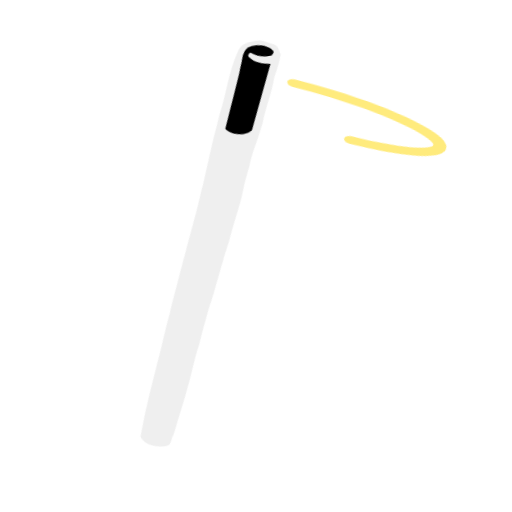
t = 0.00 s
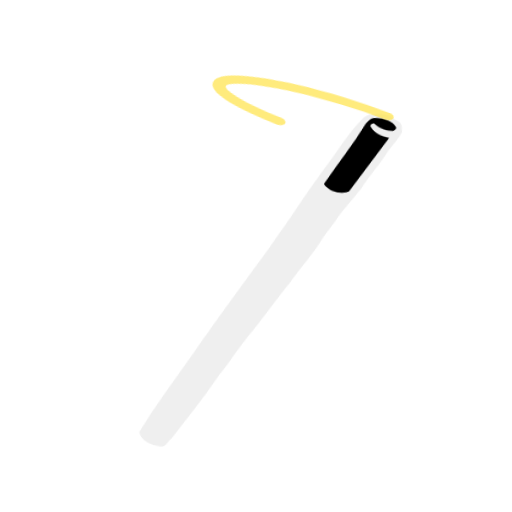
t = 0.34 s
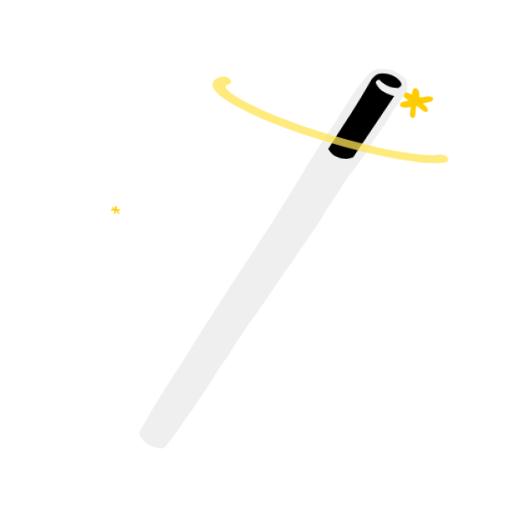
t = 0.66 s
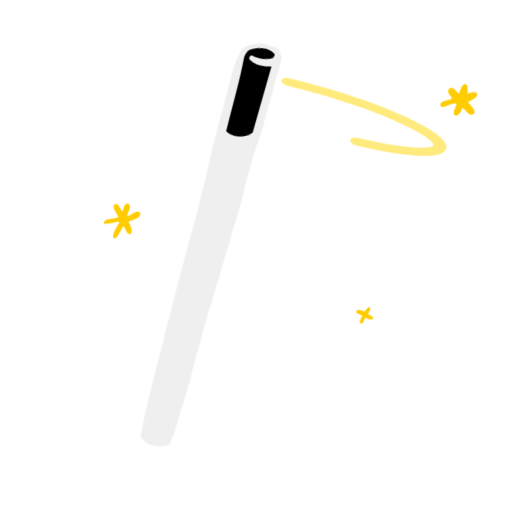
t = 1.02 s
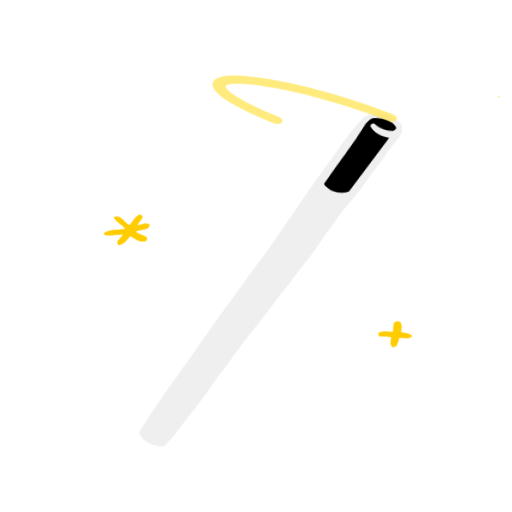
t = 1.34 s
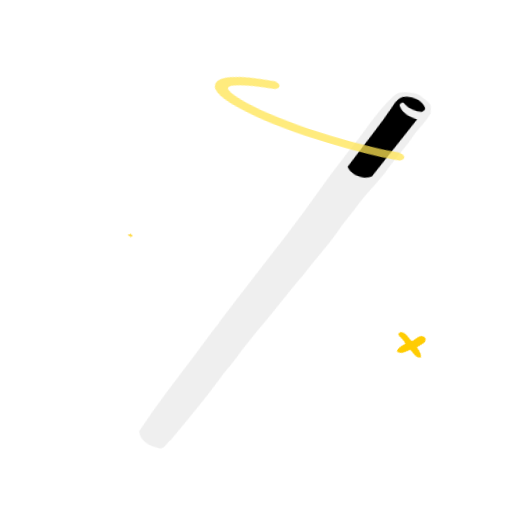
t = 1.58 s

The animated SVG that drew these frames (rendered in a browser with its animation timeline set to each time). Animation: 20 CSS @keyframes rules; one cycle of 2.00 s, repeats indefinitely.

<svg xmlns="http://www.w3.org/2000/svg" id="wand-4" width="100%" height="100%" shape-rendering="geometricPrecision" text-rendering="geometricPrecision" viewBox="280 200 250 250"><style>@keyframes wand-4-g2_to__to{0%{transform:translate(45.617px,35.245611px);animation-timing-function:cubic-bezier(.42,0,.58,1)}to{transform:translate(69.561303px,35.245611px)}}@keyframes wand-4-g2_ts__ts{0%{transform:scale(.8,.8);animation-timing-function:cubic-bezier(.42,0,.58,1)}to{transform:scale(1.2,1.2)}}@keyframes wand-4-path1_c_o{0%,16.5%,65.5%,to{opacity:0}27.5%,53.5%{opacity:1}}@keyframes wand-4-path2_c_o{0%,32%,81%,to{opacity:0}43%,69%{opacity:1}}@keyframes wand-4-star_tr__tr{0%,8.5%{transform:translate(83.499401px,107.775513px) rotate(0deg)}92.5%,to{transform:translate(83.499401px,107.775513px) rotate(360deg)}}@keyframes wand-4-star_ts__ts{0%,41%,99.5%,to{transform:scale(0,0)}55.5%,88%{transform:scale(1,1)}}@keyframes wand-4-star2_tr__tr{0%{transform:translate(29.977854px,-10.265272px) rotate(0deg)}to{transform:translate(29.977854px,-10.265272px) rotate(360deg)}}@keyframes wand-4-star2_ts__ts{0%,60%,to{transform:scale(0,0)}15%,43.5%{transform:scale(1,1)}}@keyframes wand-4-path5_c_o{0%,21%,70%,to{opacity:0}32%,58%{opacity:1}}@keyframes wand-4-star3_tr__tr{0%{transform:translate(108.943573px,40.321768px) rotate(0deg)}to{transform:translate(108.943573px,40.321768px) rotate(360deg)}}@keyframes wand-4-star3_ts__ts{0%,18.5%,67.5%,to{transform:scale(0,0)}29.5%,56.5%{transform:scale(1,1)}}@keyframes wand-4-path7_c_o{0%,25.5%,74.5%,to{opacity:0}36.5%,62.5%{opacity:1}}@keyframes wand-4-star4_tr__tr{0%{transform:translate(17.944385px,78.248875px) rotate(0deg)}to{transform:translate(17.944385px,78.248875px) rotate(360deg)}}@keyframes wand-4-star4_ts__ts{0%,29.5%,80%,to{transform:scale(0,0)}42%,67.5%{transform:scale(1,1)}}@keyframes wand-4-wand_tr__tr{0%,50%{transform:translate(21.652274px,130.334346px) rotate(-11.368462deg);animation-timing-function:cubic-bezier(.42,0,.58,1)}25%,75%{transform:translate(21.652274px,130.334346px) rotate(10.778259deg);animation-timing-function:cubic-bezier(.42,0,.58,1)}to{transform:translate(21.652274px,130.334346px) rotate(-11.368462deg)}}@keyframes wand-4-wand_ts__ts{0%,50%,to{transform:scale(1,1)}12.5%,62.5%{transform:scale(1,.89348);animation-timing-function:cubic-bezier(.305,0,1,1)}25%,75%{transform:scale(1,1);animation-timing-function:cubic-bezier(.305,0,1,1)}36%,86%{transform:scale(1,1.064975)}}@keyframes wand-4-spiral_s_do{0%{stroke-dashoffset:-229.1}to{stroke-dashoffset:230}}@keyframes wand-4-spin_to__to{0%,50%{transform:translate(60.674093px,27.78164px);animation-timing-function:cubic-bezier(.42,0,.58,1)}25%,75%{transform:translate(64.435317px,30.684733px);animation-timing-function:cubic-bezier(.42,0,.58,1)}to{transform:translate(60.674093px,27.78164px)}}@keyframes wand-4-spin_s_do{0%{stroke-dashoffset:55}to{stroke-dashoffset:-104}}@keyframes wand-4-circle_s_do{0%{stroke-dashoffset:29}25%{stroke-dashoffset:16}36%{stroke-dashoffset:9}to{stroke-dashoffset:-31}}#wand-4-g2_to{animation:wand-4-g2_to__to 2000ms linear infinite normal forwards}#wand-4-g2_ts{animation:wand-4-g2_ts__ts 2000ms linear infinite normal forwards}#wand-4-star_tr{animation:wand-4-star_tr__tr 2000ms linear infinite normal forwards}#wand-4-star_ts{animation:wand-4-star_ts__ts 2000ms linear infinite normal forwards}#wand-4-star2_tr{animation:wand-4-star2_tr__tr 2000ms linear infinite normal forwards}#wand-4-star2_ts{animation:wand-4-star2_ts__ts 2000ms linear infinite normal forwards}#wand-4-star3_tr{animation:wand-4-star3_tr__tr 2000ms linear infinite normal forwards}#wand-4-star3_ts{animation:wand-4-star3_ts__ts 2000ms linear infinite normal forwards}#wand-4-star4_tr{animation:wand-4-star4_tr__tr 2000ms linear infinite normal forwards}#wand-4-star4_ts{animation:wand-4-star4_ts__ts 2000ms linear infinite normal forwards}#wand-4-wand_tr{animation:wand-4-wand_tr__tr 2000ms linear infinite normal forwards}#wand-4-wand_ts{animation:wand-4-wand_ts__ts 2000ms linear infinite normal forwards}#wand-4-spin_to{animation:wand-4-spin_to__to 2000ms linear infinite normal forwards}#wand-4-spin{animation:wand-4-spin_s_do 2000ms linear infinite normal forwards}</style><g id="wand-4-g1" transform="matrix(1.79583 0 0 1.55111 317.694 208.318)"><g id="wand-4-g2_to" transform="translate(45.617 35.246)"><g id="wand-4-g2_ts" transform="scale(.8)"><g id="wand-4-g2" transform="translate(-63.444 -49.5)"><g id="wand-4-star_tr" transform="translate(83.5 107.776)"><g id="wand-4-star_ts" transform="scale(0)"><g id="wand-4-star" transform="translate(-83.5 -107.776)"><path id="wand-4-path3" fill="#FFCC02" stroke="none" stroke-width="1" d="M58.008 99.124c.31-.407 1.032-.235 1.14.308.222 1.159-.66 2.075-.882 3.155.833.648 2.963.604 2.363 2.219-.928 1.055-2.2.065-3.172-.337-.52.839-.942 1.87-1.902 2.219-.846-.955.224-2.226.498-3.227-.797-.594-2.37-1.068-1.974-2.439.994-.316 1.952.107 2.778.673.618-.723.799-1.7 1.15-2.57Z" transform="translate(26.125 4.982)"/></g></g></g><g id="wand-4-star2_tr" transform="translate(29.978 -10.265)"><g id="wand-4-star2_ts" transform="scale(0)"><g id="wand-4-star2" transform="translate(-29.978 10.265)"><path id="wand-4-path4" fill="#FFCC02" stroke="none" stroke-width="1" d="M58.696 4.596c1.96-.135 1.318 2.887 1.199 4.234 1.132.43 2.835-.516 3.415 1.03-.798 1.028-2.242.788-3.35.948-.295 1.108-.083 2.29-.395 3.395a.693.693 0 0 1-1.263.2c-.71-.964-.16-2.247-.404-3.343-.808-.986-3.328.062-3.779-1.462 1.071-1.123 2.652-.713 3.986-.84.307-1.316-.403-3.241.591-4.162Z" transform="translate(-28.737 -19.927)"/></g></g></g><g id="wand-4-star3_tr" transform="translate(108.944 40.322)"><g id="wand-4-star3_ts" transform="scale(0)"><g id="wand-4-star3" transform="translate(-108.944 -40.322)"><path id="wand-4-path6" fill="#FFCC02" stroke="none" stroke-width="1" d="M88.343 32.883c1.871-.125-.036 3.06.36 3.806 1.199-.232 2.23-.997 3.381-1.377.658-.277 1.054.675.682 1.188-.738.937-1.997.904-2.893 1.584.451.964 1.615 1.758 1.046 3-1.087 1.068-1.972-.794-2.837-1.331-.29 1.047-.374 2.281-1.214 3.028-1.375.066-.943-1.946-1.108-2.905-.825.23-1.743.869-2.544.232-.309-1.47 1.36-2.13 2.291-2.765-.515-1.22-2.146-2.083-1.908-3.514 1.225-1.589 2.273 1.023 3.368 1.507.191-.957.496-1.986 1.376-2.453Z" transform="translate(20.9 2.49)"/></g></g></g><g id="wand-4-star4_tr" transform="translate(17.944 78.249)"><g id="wand-4-star4_ts" transform="scale(0)"><g id="wand-4-star4" transform="translate(-17.944 -78.249)"><path id="wand-4-path8" fill="#FFCC02" stroke="none" stroke-width="1" d="M27.127 70.344c.247-.288.839-.135.784.311.127 1.772-1.006 3.216-1.48 4.83 1.445-.09 2.777-1.153 4.227-.847.142 2.014-3.024 1.479-3.778 2.321.466 1.183 1.526 2.332 1.402 3.632-1.178 1.177-1.717-1.238-2.425-1.952-.384.916-.185 2.429-1.351 2.68-1.47-.932.054-2.624-.039-3.948-1.178.174-2.631 2.725-3.566.898.228-1.619 1.963-2.077 3.143-2.676-.605-1.108-1.237-2.354-1.014-3.691 1.4-.743 1.567 1.492 2.267 2.282.682-1.235.962-2.75 1.83-3.84Z" transform="translate(-7.837 2.49)"/></g></g></g></g></g></g><g id="wand-4-wand_tr" transform="rotate(-11.368 665.54 -43.6)"><g id="wand-4-wand_ts"><g id="wand-4-wand" transform="translate(-23.399 -130.822)"><path id="wand-4-square" fill="##2C2C2F" stroke="none" stroke-width="1" d="M48.43 2.883c12.768-42.201 57.997-8.535 58.356-2.9L40.999 105.609l-51.187-15.842L48.43 2.883Z" transform="matrix(.17874 -.00033 .00044 .23758 60.156 20.838)"/><path id="wand-4-path9" fill="#efefef" fill-rule="evenodd" stroke="none" stroke-width="1" d="M59.58 36.89c3.289-6.336 5.37-13.445 9.326-19.376 1.189-1.799 3.41-1.865 5.256-1.814 1.697-.066 2.94 1.324 4.39 2.03 1.181.678.963 2.184 1.27 3.36-.762 2.43-2.016 4.64-3.163 6.878-1.636 4.688-4.234 8.911-5.956 13.534l-.98 1.922c-1.8 3.725-3.583 6.468-5.097 10.357l-2.545 5.44c-2.094 5.904-5.273 11.356-7.758 17.128-2.33 4.33-7.313 15.627-9.699 19.932-1.282 2.89-2.124 4.438-3.568 7.862-1.388 3.29-2.556 5.276-3.294 7.085-3.021 7.407-6.683 14.479-10.127 21.639-.98.935-1.052 3.018-2.6 3.095-2.56-.078-5.718-1.271-6.351-4.27 3.281-9.03 7.293-17.744 11.116-26.516 1.5-3.35 2.79-6.842 4.429-10.138C38.197 85.828 48 64.218 48 64.218s2.085-5.031 2.994-6.979c1.5-3.5 4.518-11.06 5.93-14.28.552-1.257 1.1-2.508 1.663-3.739l.993-2.33Zm.81 4.385c3.08-7.243 6.545-14.347 9.284-21.804l.004-.008c.52-.955 1.127-2.068 2.239-2.254 2.182-.395 4.754.184 5.998 2.31.414.633-.184 1.25-.66 1.567-1.916.152-3.921-.56-5.308-1.995-.609-.078-1.196.762-.742 1.318 1.06 2.013 3.29 2.847 5.278 3.164A8115.793 8115.793 0 0 1 67.4 43.094c-2.272 1.461-5.604.547-7.01-1.819Z" clip-rule="evenodd"/></g></g></g><g id="wand-4-spin_to" transform="translate(60.674 27.782)"><path id="wand-4-spin" fill="#510B13" fill-opacity="0" stroke="rgba(255,228,82,.75)" stroke-dasharray="40" stroke-dashoffset="55" stroke-linecap="round" stroke-linejoin="round" stroke-width="2" d="M-13.177 2.168c0-2.84 8.116-5.144 18.127-5.144 10.012 0 18.127 2.303 18.127 5.144S14.962 7.312 4.95 7.312c-10.01 0-18.127-2.303-18.127-5.144Z" transform="matrix(1.73309 .61056 .39812 -1.13006 -3.008 1.577)"/></g></g></svg>
